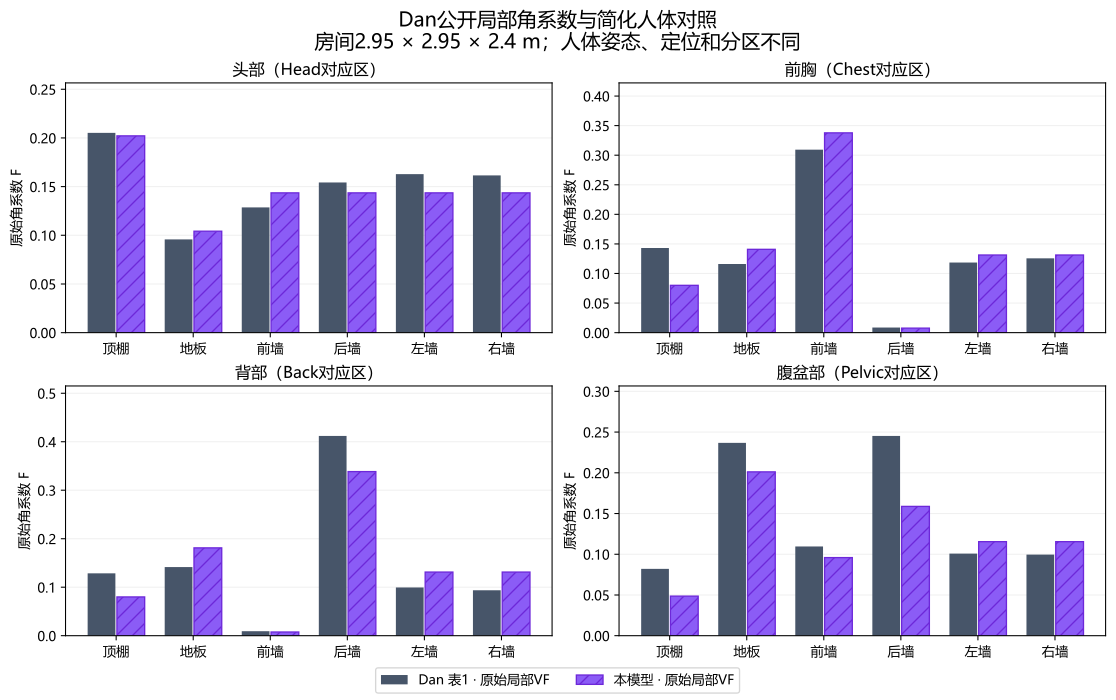

The file beside this chart, header and first rows:
paperSegment, segment, label, mapping, face, faceLabel, paperPercent, reference, model, difference, relativeDifference, modelRefinementChange
Pelvic, abdomen, 腹盆部, 腹盆躯干对应；边界不同, ceiling, 顶棚, 8.201, 0.08201, 0.04854, -0.03347, -0.4081, 1.9726929892681377e-05
Pelvic, abdomen, 腹盆部, 腹盆躯干对应；边界不同, floor, 地板, 23.68, 0.2368, 0.2012, -0.0356, -0.1504, 7.164732055683909e-05
Pelvic, abdomen, 腹盆部, 腹盆躯干对应；边界不同, north, 前墙, 10.95, 0.1095, 0.0959, -0.01363, -0.1245, 1.2679470953555483e-05
Pelvic, abdomen, 腹盆部, 腹盆躯干对应；边界不同, south, 后墙, 24.53, 0.2453, 0.1587, -0.08653, -0.3528, 3.558300590233987e-06
Pelvic, abdomen, 腹盆部, 腹盆躯干对应；边界不同, west, 左墙, 10.08, 0.1008, 0.1154, 0.01465, 0.1454, 0.0001461
Pelvic, abdomen, 腹盆部, 腹盆躯干对应；边界不同, east, 右墙, 9.955, 0.09955, 0.1154, 0.01586, 0.1593, 0.0001461
Chest, chest, 前胸, 前胸对应；曲率与边界不同, ceiling, 顶棚, 14.31, 0.1431, 0.07995, -0.06315, -0.4413, 8.633054733794832e-06
Chest, chest, 前胸, 前胸对应；曲率与边界不同, floor, 地板, 11.61, 0.1161, 0.1409, 0.02482, 0.2139, 1.9146175102568996e-06
Chest, chest, 前胸, 前胸对应；曲率与边界不同, north, 前墙, 30.94, 0.3094, 0.3378, 0.02838, 0.09174, 1.2702002594178197e-06
Chest, chest, 前胸, 前胸对应；曲率与边界不同, south, 后墙, 0.869, 0.00869, 0.007581, -0.001109, -0.1277, 3.6498861496431743e-05
Chest, chest, 前胸, 前胸对应；曲率与边界不同, west, 左墙, 11.85, 0.1185, 0.1312, 0.0127, 0.1071, 1.1528834882312822e-05
Chest, chest, 前胸, 前胸对应；曲率与边界不同, east, 右墙, 12.56, 0.1256, 0.1312, 0.005628, 0.0448, 1.1528834882368333e-05
Back, back, 背部, 背部对应；曲率与边界不同, ceiling, 顶棚, 12.86, 0.1285, 0.07995, -0.0486, -0.3781, 8.633054733822587e-06
Back, back, 背部, 背部对应；曲率与边界不同, floor, 地板, 14.16, 0.1416, 0.1811, 0.03958, 0.2796, 2.0348300500405703e-06
Back, back, 背部, 背部对应；曲率与边界不同, north, 前墙, 0.93, 0.0093, 0.007581, -0.001719, -0.1849, 3.6474632545256506e-05
Back, back, 背部, 背部对应；曲率与边界不同, south, 后墙, 41.2, 0.412, 0.3385, -0.07354, -0.1785, 1.2258297315548283e-06
Back, back, 背部, 背部对应；曲率与边界不同, west, 左墙, 9.945, 0.09945, 0.1312, 0.03178, 0.3195, 1.1528834882396088e-05
Back, back, 背部, 背部对应；曲率与边界不同, east, 右墙, 9.374, 0.09374, 0.1312, 0.03749, 0.3999, 1.1528834882396088e-05
Head, head, 头部, Dan头部包含面、颈等；项目颈部只作遮挡, ceiling, 顶棚, 20.52, 0.2052, 0.2022, -0.003067, -0.01494, 6.177283240482723e-09
Head, head, 头部, Dan头部包含面、颈等；项目颈部只作遮挡, floor, 地板, 9.579, 0.09579, 0.1042, 0.008414, 0.08784, 2.126034290353407e-06
Head, head, 头部, Dan头部包含面、颈等；项目颈部只作遮挡, north, 前墙, 12.87, 0.1287, 0.1436, 0.01493, 0.116, 2.751076647905526e-06
Head, head, 头部, Dan头部包含面、颈等；项目颈部只作遮挡, south, 后墙, 15.43, 0.1543, 0.1436, -0.01066, -0.06911, 2.751076647905526e-06
Head, head, 头部, Dan头部包含面、颈等；项目颈部只作遮挡, west, 左墙, 16.28, 0.1628, 0.1436, -0.01927, -0.1184, 9.872724641951658e-06
Head, head, 头部, Dan头部包含面、颈等；项目颈部只作遮挡, east, 右墙, 16.16, 0.1616, 0.1436, -0.018, -0.1114, 9.872724641951658e-06
L. foot, l_foot, 左脚, 左脚对应；尺寸与姿态不同, ceiling, 顶棚, 6.011, 0.06011, 0.04485, -0.01526, -0.2538, 1.91878222871103e-05
L. foot, l_foot, 左脚, 左脚对应；尺寸与姿态不同, floor, 地板, 51.45, 0.5145, 0.475, -0.03947, -0.07671, 2.1334968512420893e-06
L. foot, l_foot, 左脚, 左脚对应；尺寸与姿态不同, north, 前墙, 11.19, 0.1119, 0.09015, -0.02176, -0.1945, 2.87283930477944e-06
L. foot, l_foot, 左脚, 左脚对应；尺寸与姿态不同, south, 后墙, 4.651, 0.04651, 0.01886, -0.02765, -0.5945, 2.1926476195359423e-06
L. foot, l_foot, 左脚, 左脚对应；尺寸与姿态不同, west, 左墙, 13.35, 0.1335, 0.1054, -0.02802, -0.21, 1.3052235515689792e-05
L. foot, l_foot, 左脚, 左脚对应；尺寸与姿态不同, east, 右墙, 6.892, 0.06892, 0.05261, -0.01631, -0.2367, 5.464260272514815e-05
L. leg, l_leg, 左小腿, 左小腿对应；尺寸与姿态不同, ceiling, 顶棚, 4.424, 0.04424, 0.02512, -0.01912, -0.4322, 1.3206073355420678e-06
L. leg, l_leg, 左小腿, 左小腿对应；尺寸与姿态不同, floor, 地板, 36.88, 0.3688, 0.3487, -0.02008, -0.05445, 9.123536537369858e-09
L. leg, l_leg, 左小腿, 左小腿对应；尺寸与姿态不同, north, 前墙, 17.96, 0.1796, 0.1811, 0.00145, 0.008074, 3.921947790752611e-06
L. leg, l_leg, 左小腿, 左小腿对应；尺寸与姿态不同, south, 后墙, 6.745, 0.06745, 0.06267, -0.004776, -0.07081, 1.3950028705453366e-05
L. leg, l_leg, 左小腿, 左小腿对应；尺寸与姿态不同, west, 左墙, 15.25, 0.1525, 0.1381, -0.01438, -0.09431, 5.911718674034283e-07
L. leg, l_leg, 左小腿, 左小腿对应；尺寸与姿态不同, east, 右墙, 8.039, 0.08039, 0.06153, -0.01886, -0.2346, 4.122345363649638e-06
L. thigh, l_thigh, 左大腿, 左大腿对应；尺寸与姿态不同, ceiling, 顶棚, 10.25, 0.1025, 0.1232, 0.02066, 0.2015, 3.4706219182306652e-06
L. thigh, l_thigh, 左大腿, 左大腿对应；尺寸与姿态不同, floor, 地板, 34.69, 0.3469, 0.268, -0.07892, -0.2275, 3.809255274855872e-05
L. thigh, l_thigh, 左大腿, 左大腿对应；尺寸与姿态不同, north, 前墙, 10.82, 0.1082, 0.09502, -0.01314, -0.1215, 6.883794099299401e-06
L. thigh, l_thigh, 左大腿, 左大腿对应；尺寸与姿态不同, south, 后墙, 4.186, 0.04186, 0.01833, -0.02353, -0.562, 4.251992878227806e-06
L. thigh, l_thigh, 左大腿, 左大腿对应；尺寸与姿态不同, west, 左墙, 15.4, 0.154, 0.1614, 0.007419, 0.04816, 1.158865552131072e-06
L. thigh, l_thigh, 左大腿, 左大腿对应；尺寸与姿态不同, east, 右墙, 5.101, 0.05101, 0.05323, 0.002223, 0.04358, 2.1569588552004804e-05
L. hand, l_hand, 左手, 左手对应；尺寸与姿态不同, ceiling, 顶棚, 3.54, 0.0354, 0.03442, -0.0009796, -0.02767, 1.6304255771384946e-06
L. hand, l_hand, 左手, 左手对应；尺寸与姿态不同, floor, 地板, 31.3, 0.313, 0.3596, 0.04659, 0.1489, 9.681244955705992e-08
L. hand, l_hand, 左手, 左手对应；尺寸与姿态不同, north, 前墙, 8.779, 0.08779, 0.0877, -9.31169632782114e-05, -0.001061, 7.006981182175465e-05
L. hand, l_hand, 左手, 左手对应；尺寸与姿态不同, south, 后墙, 9.814, 0.09814, 0.1374, 0.03927, 0.4002, 3.2764515757455204e-06
L. hand, l_hand, 左手, 左手对应；尺寸与姿态不同, west, 左墙, 16.4, 0.164, 0.1595, -0.004485, -0.02734, 9.553455418698231e-07
L. hand, l_hand, 左手, 左手对应；尺寸与姿态不同, east, 右墙, 2.341, 0.02341, 0.0619, 0.03849, 1.644, 9.258943196854136e-05
L. arm, l_forearm, 左前臂, L.arm作为前臂对应区；分区尚非完全一致, ceiling, 顶棚, 6.788, 0.06788, 0.04526, -0.02262, -0.3333, 2.958854555833168e-06
L. arm, l_forearm, 左前臂, L.arm作为前臂对应区；分区尚非完全一致, floor, 地板, 17.65, 0.1765, 0.2192, 0.04271, 0.242, 6.945274654082678e-05
L. arm, l_forearm, 左前臂, L.arm作为前臂对应区；分区尚非完全一致, north, 前墙, 13.8, 0.138, 0.1185, -0.01948, -0.1411, 2.5492650151393015e-05
L. arm, l_forearm, 左前臂, L.arm作为前臂对应区；分区尚非完全一致, south, 后墙, 13.03, 0.1303, 0.149, 0.01873, 0.1438, 4.978228700297516e-06
L. arm, l_forearm, 左前臂, L.arm作为前臂对应区；分区尚非完全一致, west, 左墙, 19.83, 0.1983, 0.1788, -0.01957, -0.09865, 2.0839884096179873e-07
L. arm, l_forearm, 左前臂, L.arm作为前臂对应区；分区尚非完全一致, east, 右墙, 3.084, 0.03084, 0.006527, -0.02431, -0.7883, 0.0001158
L. shoul, l_upperarm, 左上臂, L.shoul作为上臂/肩对应区；分区尚非完全一致, ceiling, 顶棚, 11.87, 0.1187, 0.06924, -0.04944, -0.4166, 2.943242086050901e-06
L. shoul, l_upperarm, 左上臂, L.shoul作为上臂/肩对应区；分区尚非完全一致, floor, 地板, 12.32, 0.1232, 0.1418, 0.01854, 0.1504, 2.5099239340520274e-06
L. shoul, l_upperarm, 左上臂, L.shoul作为上臂/肩对应区；分区尚非完全一致, north, 前墙, 14.09, 0.1409, 0.1571, 0.01622, 0.1152, 0.0001421
L. shoul, l_upperarm, 左上臂, L.shoul作为上臂/肩对应区；分区尚非完全一致, south, 后墙, 17.4, 0.174, 0.1589, -0.01518, -0.0872, 0.0001838
L. shoul, l_upperarm, 左上臂, L.shoul作为上臂/肩对应区；分区尚非完全一致, west, 左墙, 23.15, 0.2315, 0.1977, -0.0338, -0.146, 2.5703763037454586e-07
L. shoul, l_upperarm, 左上臂, L.shoul作为上臂/肩对应区；分区尚非完全一致, east, 右墙, 1.822, 0.01822, 0.008093, -0.01013, -0.5558, 7.187447525294766e-05
